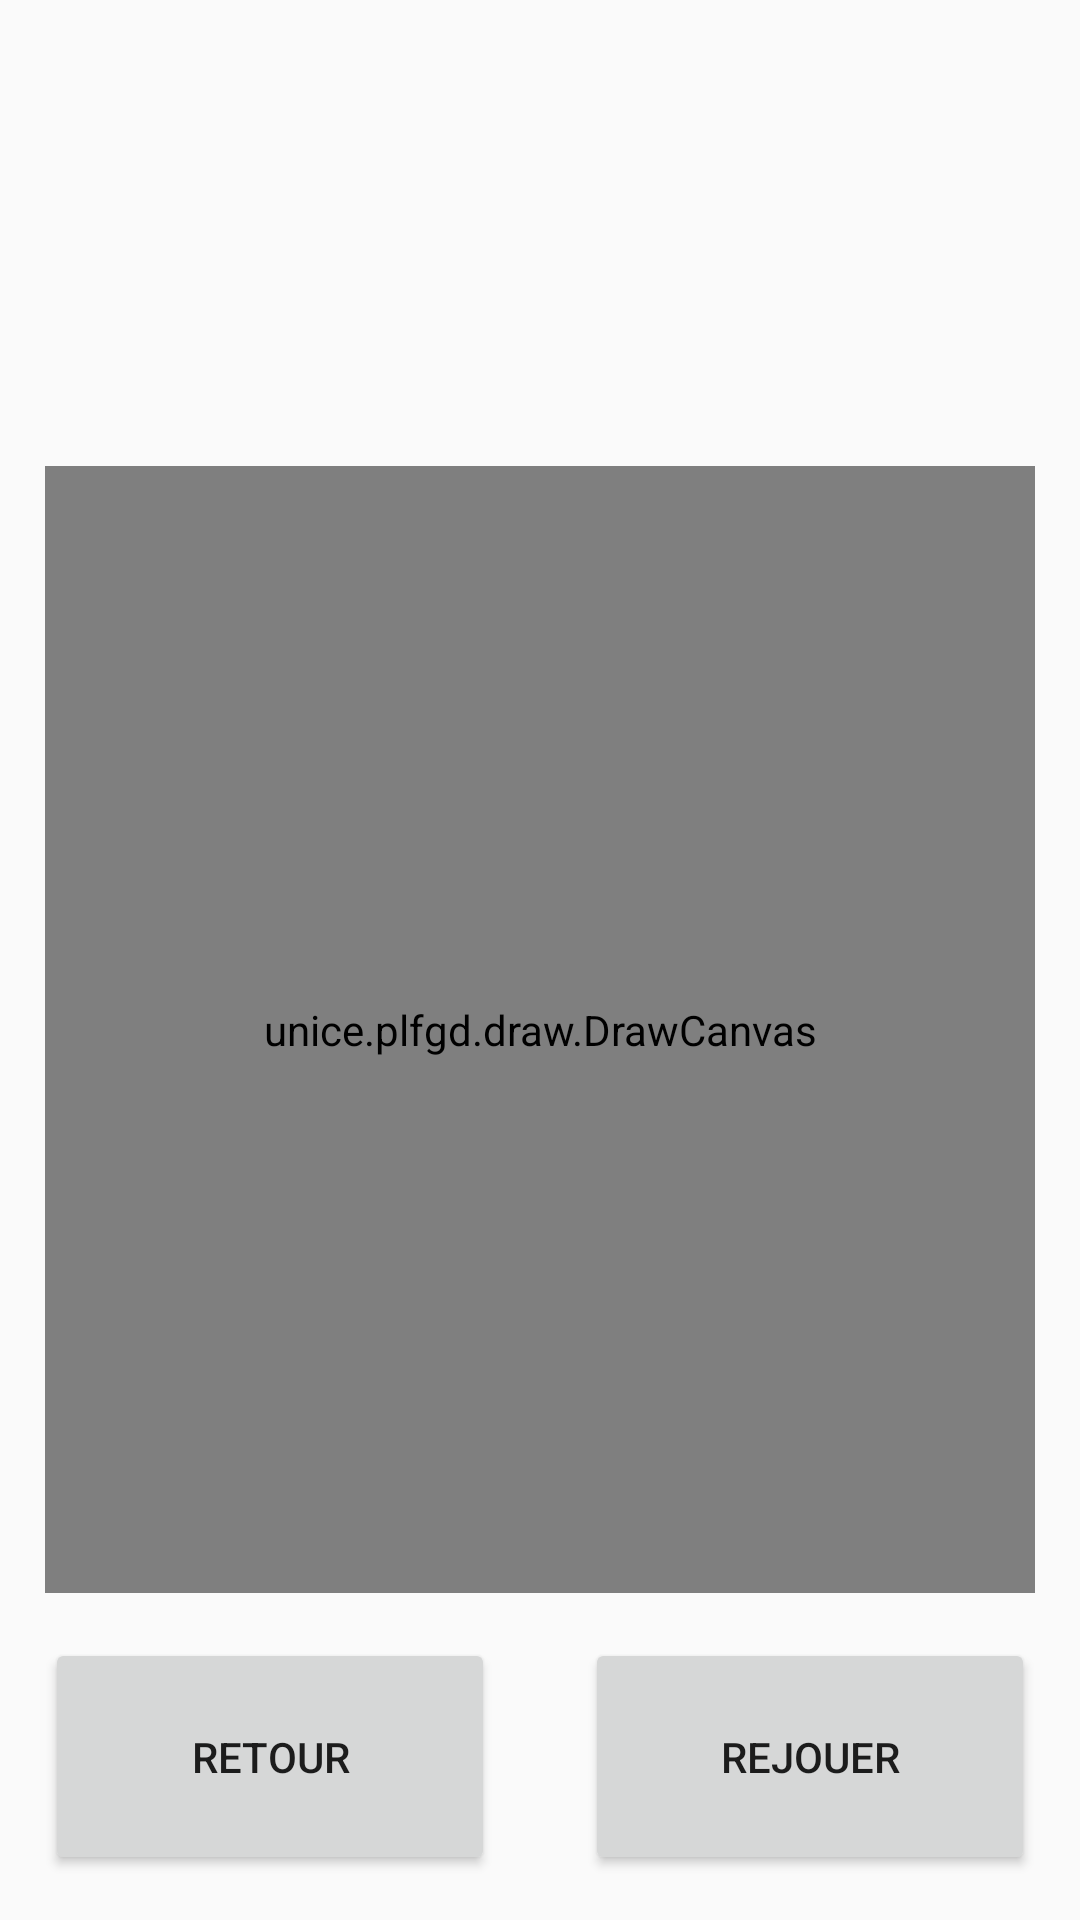

Produce the Android XML layout that renders to this screen, including the resource entries it uses.
<!-- AndroidManifest.xml: application theme AppTheme -->
<!-- res/layout/result_fragment.xml -->
<?xml version="1.0" encoding="utf-8"?>
<android.support.constraint.ConstraintLayout
		xmlns:android="http://schemas.android.com/apk/res/android"
		xmlns:app="http://schemas.android.com/apk/res-auto"
		android:layout_width="match_parent"
		android:layout_height="match_parent"
		android:name="Test"
>

	<TextView

			android:textSize="28sp"
			android:id="@+id/result_text"
			android:layout_width="wrap_content"
			android:layout_height="wrap_content"
			android:layout_marginTop="25dp"
			android:layout_marginLeft="15dp"
			android:layout_marginRight="15dp"
			android:layout_marginBottom="10dp"
			app:layout_constraintTop_toTopOf="parent"
			app:layout_constraintLeft_toLeftOf="parent"
			app:layout_constraintRight_toRightOf="parent"
			app:layout_constraintBottom_toTopOf="@id/result_comment"

	/>

	<TextView
			android:textSize="20sp"
			android:id="@+id/result_comment"
			android:layout_width="wrap_content"
			android:layout_height="wrap_content"
			android:layout_marginTop="8dp"
			android:layout_marginLeft="8dp"
			android:layout_marginRight="8dp"
			android:layout_marginBottom="8dp"
			android:padding="20dp"
			app:layout_constraintLeft_toLeftOf="parent"
			app:layout_constraintRight_toRightOf="parent"
			app:layout_constraintTop_toBottomOf="@id/result_text"
			app:layout_constraintBottom_toTopOf="@id/result_canvas"
	/>

	<unice.plfgd.draw.DrawCanvas
			android:id="@+id/result_canvas"
			android:background="#FFFFFF"
			android:layout_width="0dp"
			android:layout_height="0dp"
			android:layout_marginLeft="15dp"
			android:layout_marginRight="15dp"
			android:layout_marginBottom="15dp"
			app:layout_constraintTop_toBottomOf="@id/result_comment"
			app:layout_constraintLeft_toLeftOf="parent"
			app:layout_constraintRight_toRightOf="parent"
			app:layout_constraintBottom_toTopOf="@id/result_back"
	/>

	<Button
			android:id="@+id/result_back"
			android:layout_width="0dp"
			android:layout_height="wrap_content"
			android:layout_marginTop="15dp"
			android:layout_marginLeft="15dp"
			android:layout_marginRight="15dp"
			android:layout_marginBottom="15dp"
			android:padding="30dp"
			android:text="@string/back"
			app:layout_constraintLeft_toLeftOf="parent"
			app:layout_constraintRight_toLeftOf="@id/result_replay"
			app:layout_constraintBottom_toBottomOf="parent"
	/>

	<Button
			android:id="@+id/result_replay"
			android:layout_width="0dp"
			android:layout_height="wrap_content"
			android:layout_marginTop="15dp"
			android:layout_marginLeft="15dp"
			android:layout_marginRight="15dp"
			android:layout_marginBottom="15dp"
			android:padding="30dp"
			android:text="@string/replay"
			app:layout_constraintLeft_toRightOf="@id/result_back"
			app:layout_constraintRight_toRightOf="parent"
			app:layout_constraintBottom_toBottomOf="parent"
	/>

</android.support.constraint.ConstraintLayout>
<!-- resources referenced by this layout -->
<resources>
  <string name="back">Retour</string>
  <string name="replay">Rejouer</string>
  <style name="AppTheme" parent="Theme.AppCompat.Light.DarkActionBar">
          
          <item name="colorPrimary">@color/colorPrimary</item>
          <item name="colorPrimaryDark">@color/colorPrimaryDark</item>
          <item name="colorAccent">@color/colorAccent</item>
      </style>
  <color name="colorPrimary">#3F51B5</color>
  <color name="colorPrimaryDark">#303F9F</color>
  <color name="colorAccent">#FF4081</color>
</resources>
